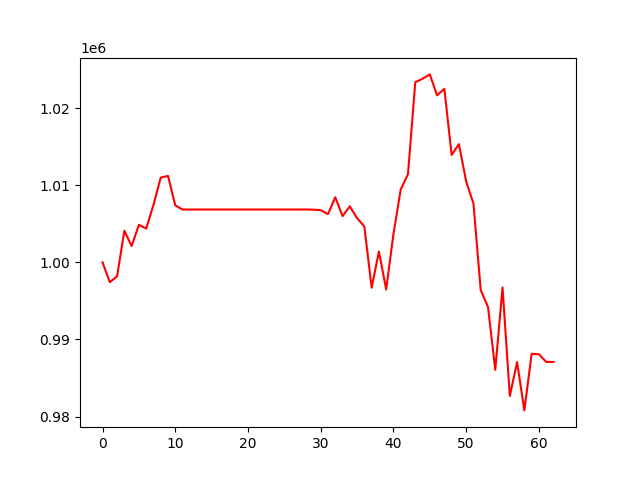

The table this chart was drawn from, first rows:
, 0
0, 1000000
1, 997430
2, 998192
3, 1004102
4, 1002108
5, 1004866
6, 1004376
7, 1007439
8, 1010990
9, 1011206
10, 1007387
11, 1006850
12, 1006850
13, 1006850
14, 1006850
15, 1006850
16, 1006850
17, 1006850
18, 1006850
19, 1006850
20, 1006850
21, 1006850
22, 1006850
23, 1006850
24, 1006850
25, 1006850
26, 1006850
27, 1006850
28, 1006850
29, 1006830
30, 1006768
31, 1006246
32, 1008440
33, 1005991
34, 1007260
35, 1005730
36, 1004661
37, 996712
38, 1001402
39, 996475
40, 1003667
41, 1009457
42, 1011436
43, 1023355
44, 1023803
45, 1024369
46, 1021653
47, 1022501
48, 1013922
49, 1015327
50, 1010478
51, 1007629
52, 996391
53, 994214
54, 986069
55, 996743
56, 982663
57, 987065
58, 980803
59, 988144
... 3 more rows
